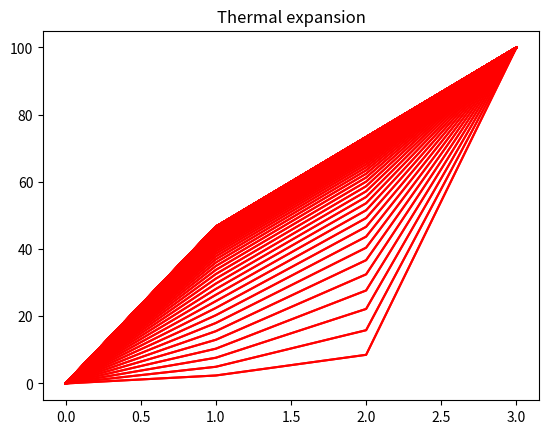

Generate this figure with matplotlib:
# coding: utf-8
import numpy as np
import matplotlib.pyplot as plt
import matplotlib.animation as animation
from mpl_toolkits.mplot3d import Axes3D
import copy
import sys
import scipy.linalg as linalg


# Initial condition
T = np.array([0., 0., 0., 100.])
x_ax = range(len(T))
delta_x = 1
delta_t = 0.1 
L_delta_t = [delta_t for i in range(len(T))] 
# k is coefficent 
k = 1.
# the number of loop
loop = 100
# S is source of thermal
#S = np.zeros(T.shape)
S = [0., 20., 0., 0.]
near_points2 = []
near_points2.append(-k * delta_t / (delta_x **2))
near_points2.append(1 + 2 * k * delta_t / (delta_x **2))
near_points2.append(-k * delta_t / (delta_x **2))
# make the A matrix of Ax = b.
A = np.zeros((len(T), len(T))) # Matrix A is n**2
#row1 = np.zeros(T.shape)
#row1[0] = 1.0
#A.append(row1)
# Boundary Constrain
A[0][0] = 1.0
A[len(T)-1][len(T)-1] = 1.0
for column in range(1, len(T) -1):
    A[column][column-1], A[column][column], A[column][column+1] = near_points2

# Prepare LU-destructed matrix
LU = linalg.lu_factor(A)

fig = plt.figure()
ims = []

source_deltaT = [x * y for (x, y) in zip(S, L_delta_t)]

# Main Loop
for step in range(0, loop):
    inverse_A = np.linalg.inv(A)
    T_old = copy.deepcopy(T)
    for i in range(1, len(T)-1):
        t_puls_s = [x + y for (x, y) in zip(T_old, source_deltaT)]
        T = linalg.lu_solve(LU, t_puls_s)
        im = plt.plot(x_ax, T, 'r')
        ims.append(im)

   #print T
#sys.exit()
#for cnt in range(0, loop):
#    for i in range(1, len(T) -1):
#        T[i] = T[i] + k * delta_t / ( delta_x **2 ) * (T[i+1] -2*T[i] + T[i-1]) + S[i] * delta_t
#
    # first position T[0] and T[last] are not changed because of baundary condition.


# ims list includes the plot-images!!!
# And you put the plot-images into ArtistAnimation
ani = animation.ArtistAnimation(fig, ims)


plt.title('Thermal expansion')

# def animate(nframe):
#    ims = plt.plot(range(0, len(T)), T)
#    plt.title('Thermal expansion')
#    animate.append(ims)


#anim = animation.FuncAnimation(fig, animate, frames=30)
# anim.save('thermal_1d.gif', writer='imagemagick', fps=4)

plt.show()
#ani.save('thermal_1d.gif', writer='imagemagick', fps=4);

